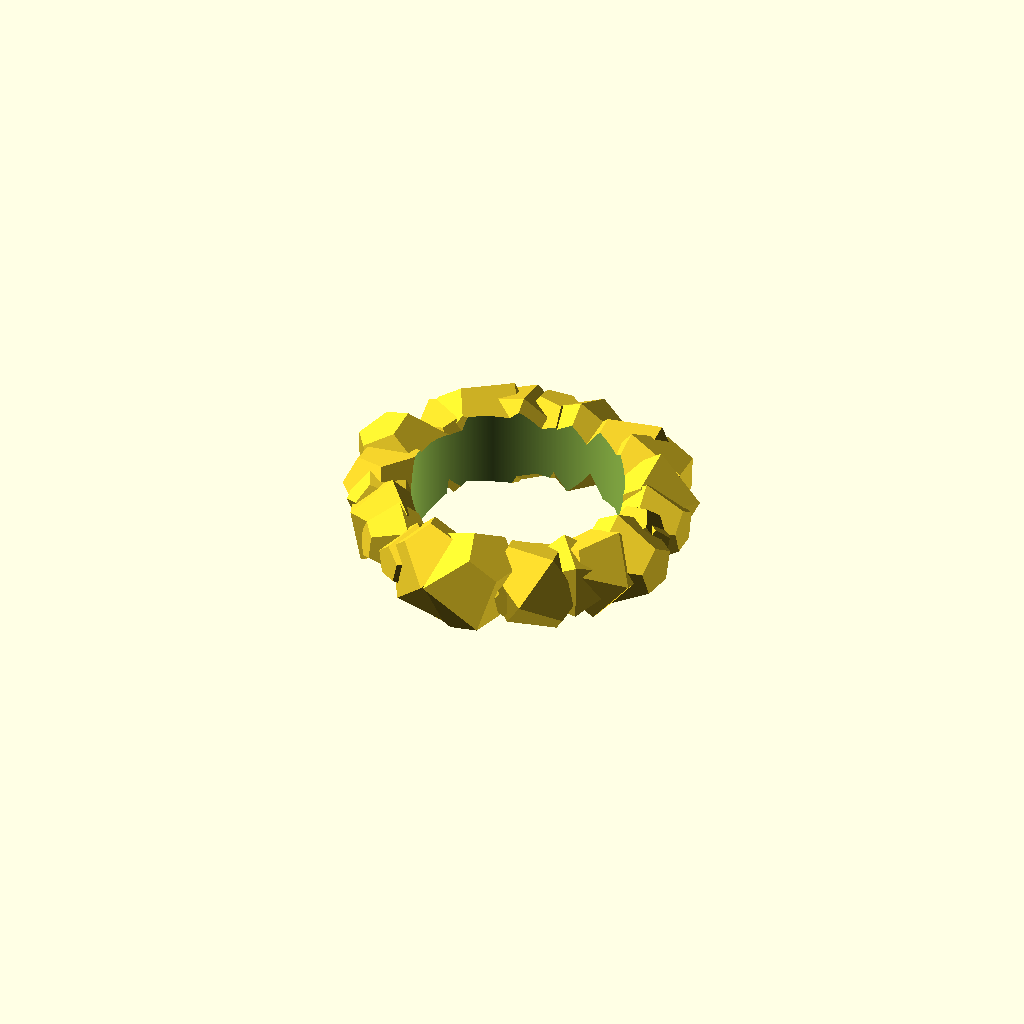
Cell 1: the model at its default parameters.
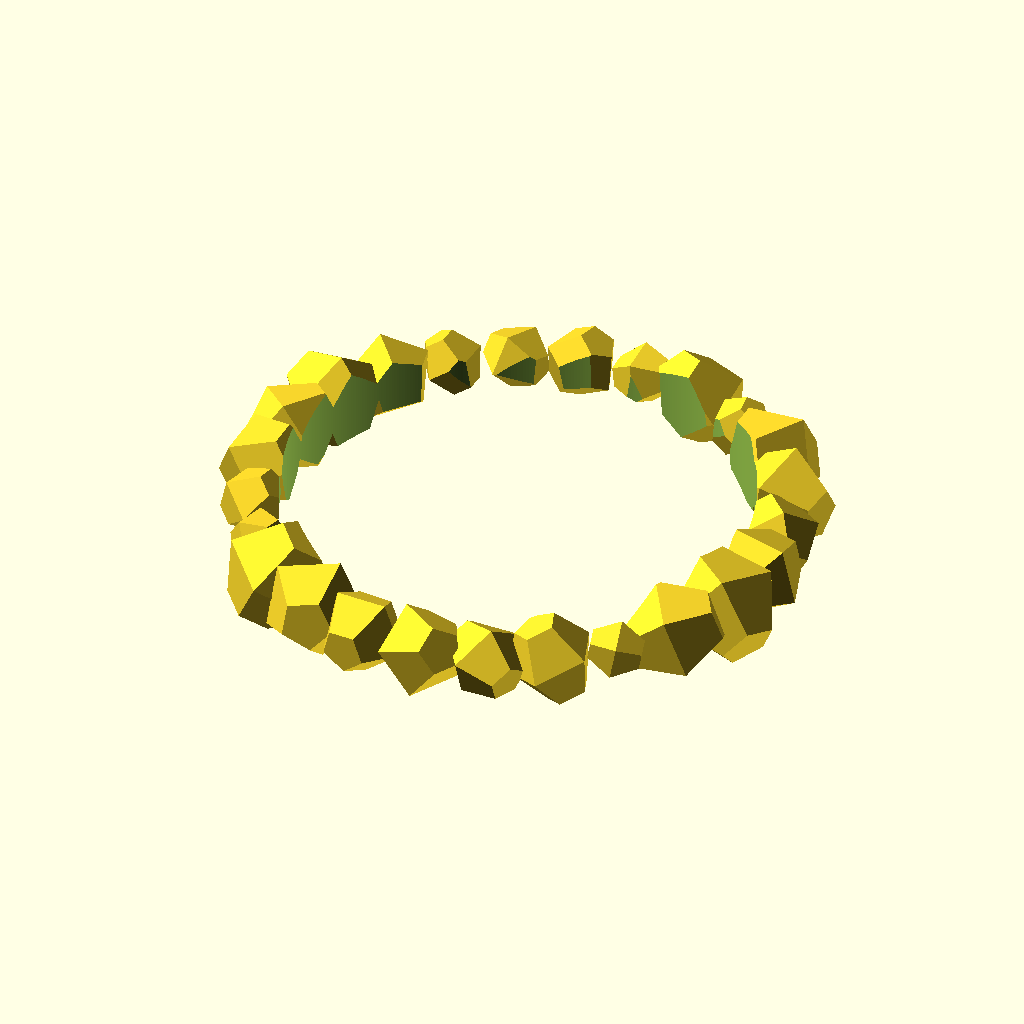
Cell 2 — gRadius set to 4, the other parameters unchanged.
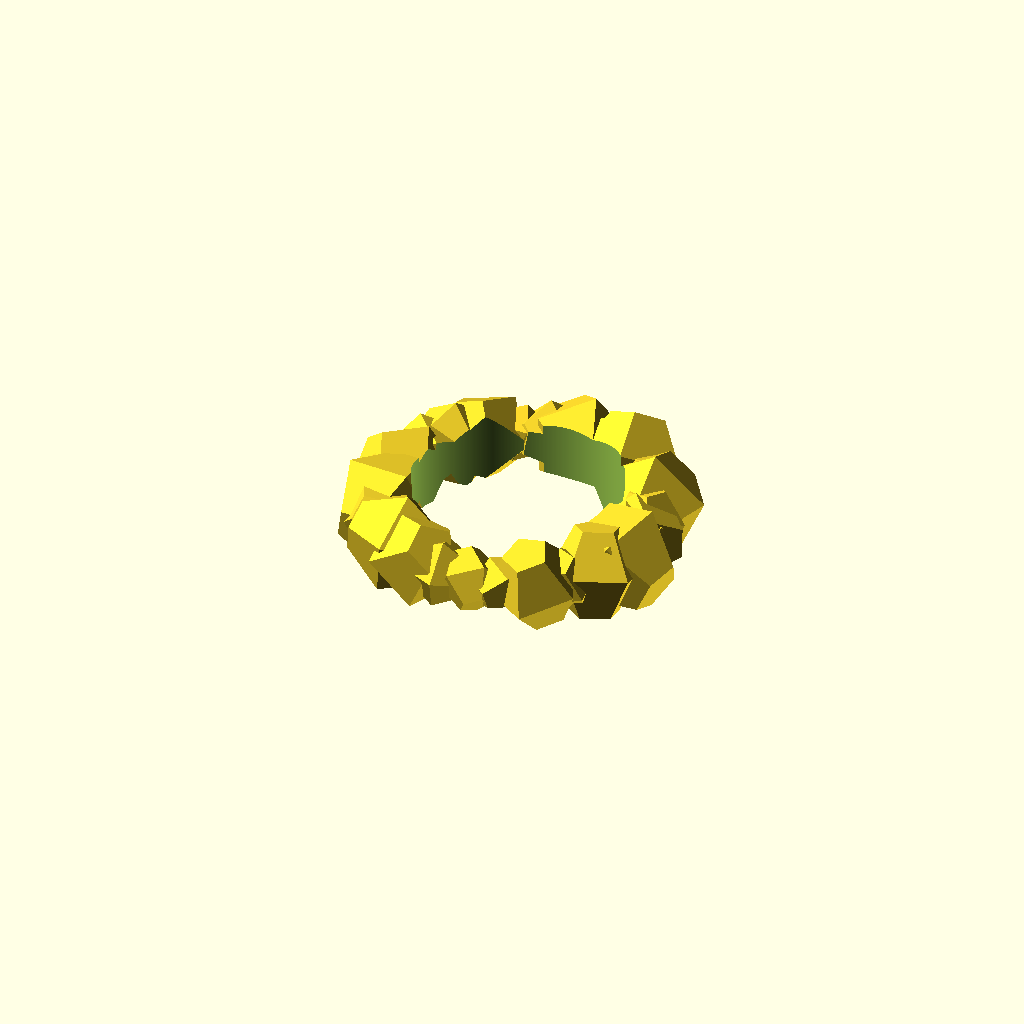
Cell 3 — gHeight set to 2, the other parameters unchanged.
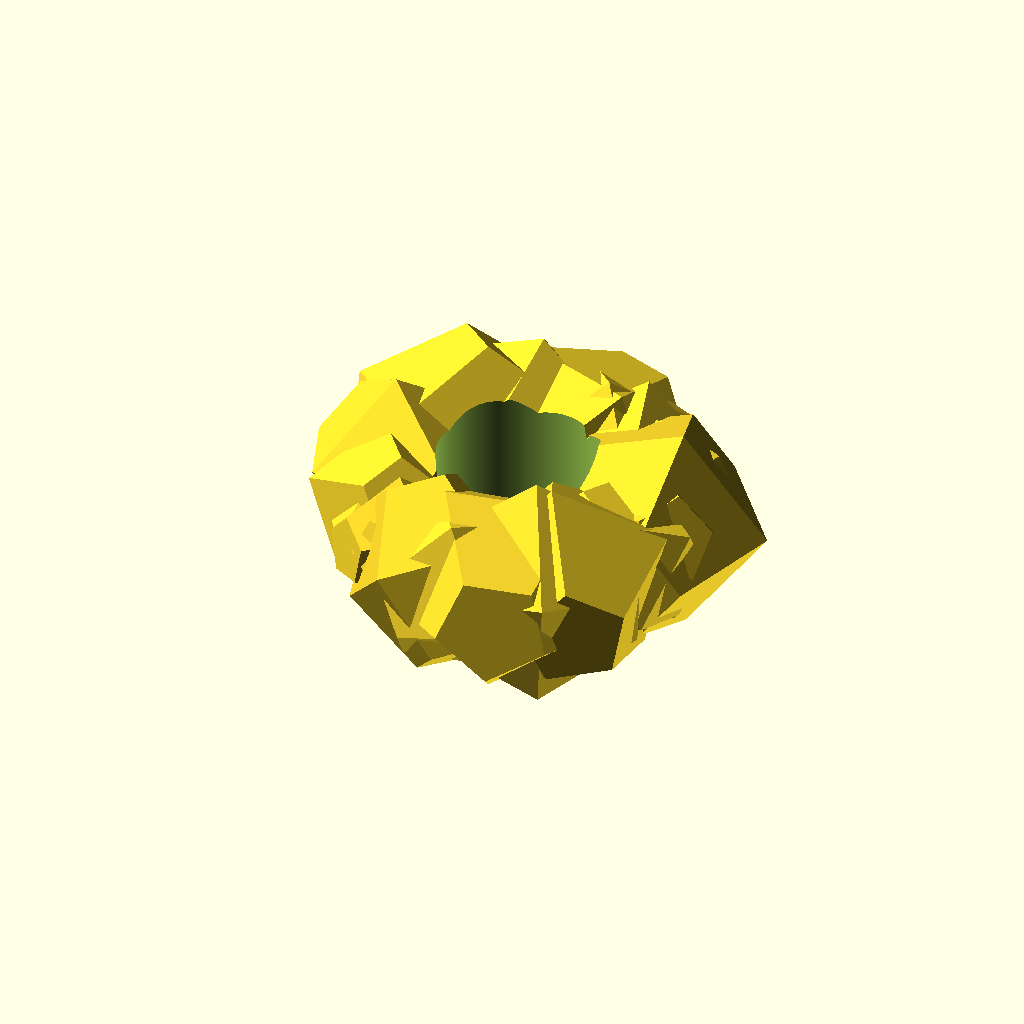
Cell 4 — gThickness set to 1.5, the other parameters unchanged.
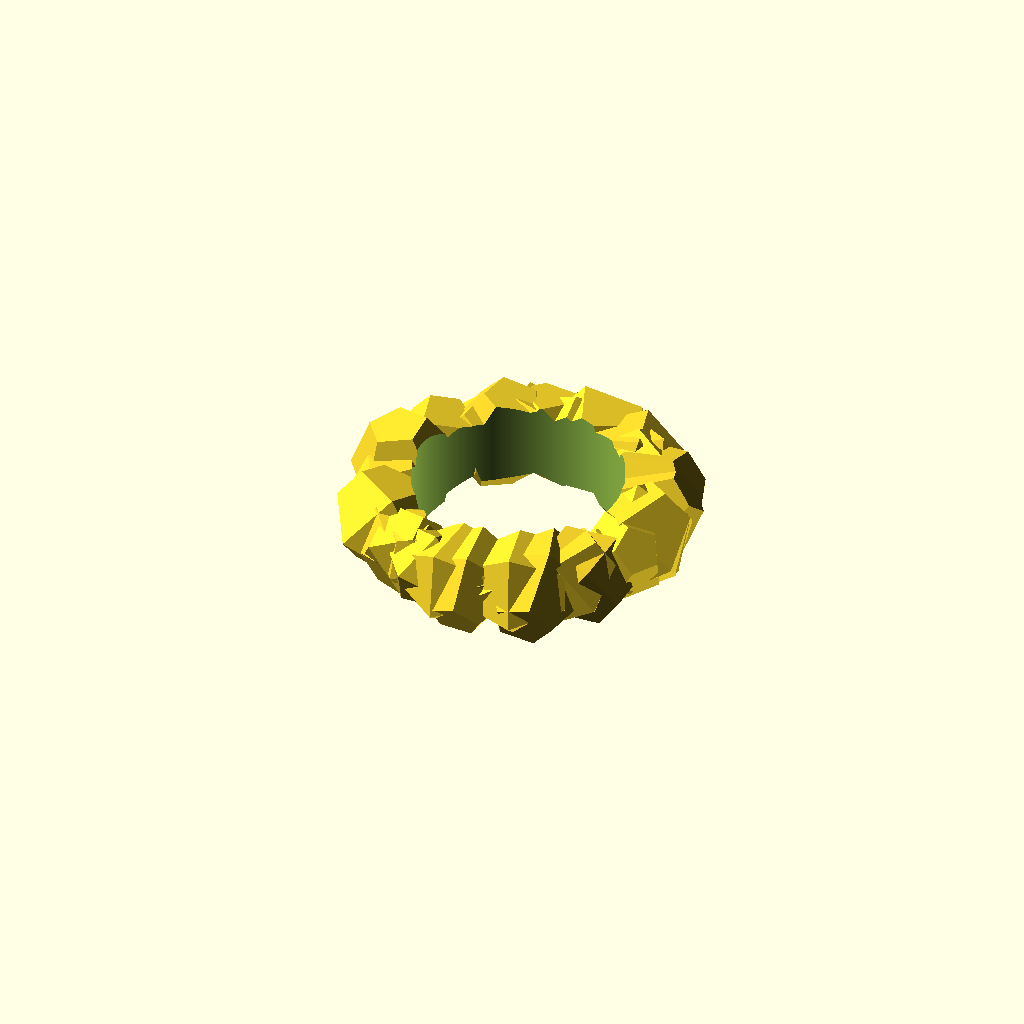
Cell 5: gSegments = 50 (everything else at default).
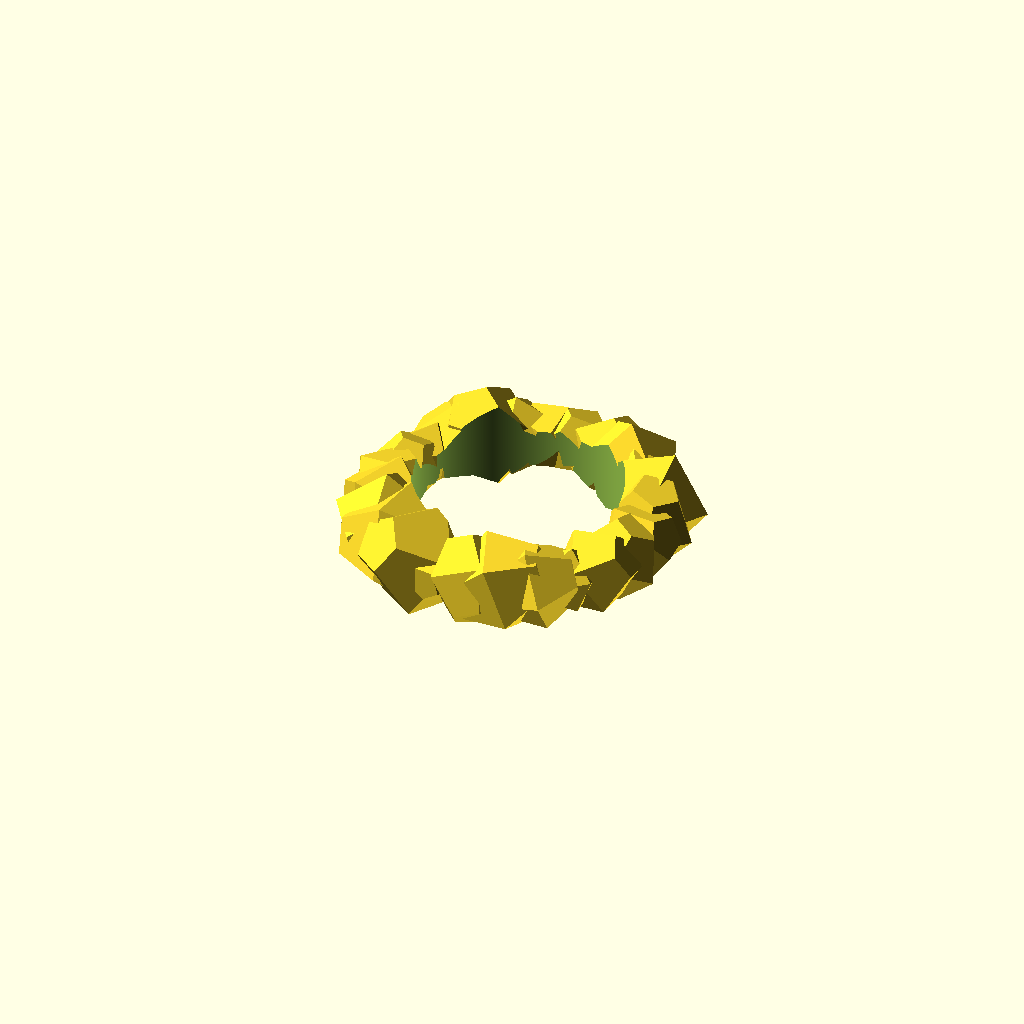
Cell 6 — gQuality set to 1000, the other parameters unchanged.
All cells are drawn from one camera (rotation 55°, 0°, 25°, orthographic, colour scheme Cornfield), so only the parameter changes between them.
Source of the model, scadFiles/238185/637678.scad:
// Radius of the ring, in mm

gRadius=2;



// Height of the ring

gHeight=1;



// Thickness of the ring

gThickness=0.75;



// Number of chunky segments

gSegments=25;



// Quality of the ring in the middle

gQuality=500;



function rand1(lower, upper) = rands(lower, upper, 1)[0];



module ring(radius, height, thickness, segments)

{

	function sphereRotation(sphereI) = 360*sphereI/segments;

	difference()

	{

		for(sphereI = [0 : segments])

		{

			rotate([0,0,sphereRotation(sphereI)])

			translate([radius,0,0])

			rotate([rand1(0,360), rand1(0,360), rand1(0, 360)])

			sphere(center=true, r=thickness*rand1(0.6,1.25), $fn=5);

		}

		cylinder(h=height*5.25, center=true, r=radius-thickness/2, $fn=gQuality);

	}

}



ring(radius=gRadius, height=gHeight, thickness=gThickness, segments=gSegments);
Customizer parameters (derived from the source; name, type, default, range or options):
gRadius: number, default 2
gHeight: number, default 1
gThickness: number, default 0.75
gSegments: number, default 25
gQuality: number, default 500
